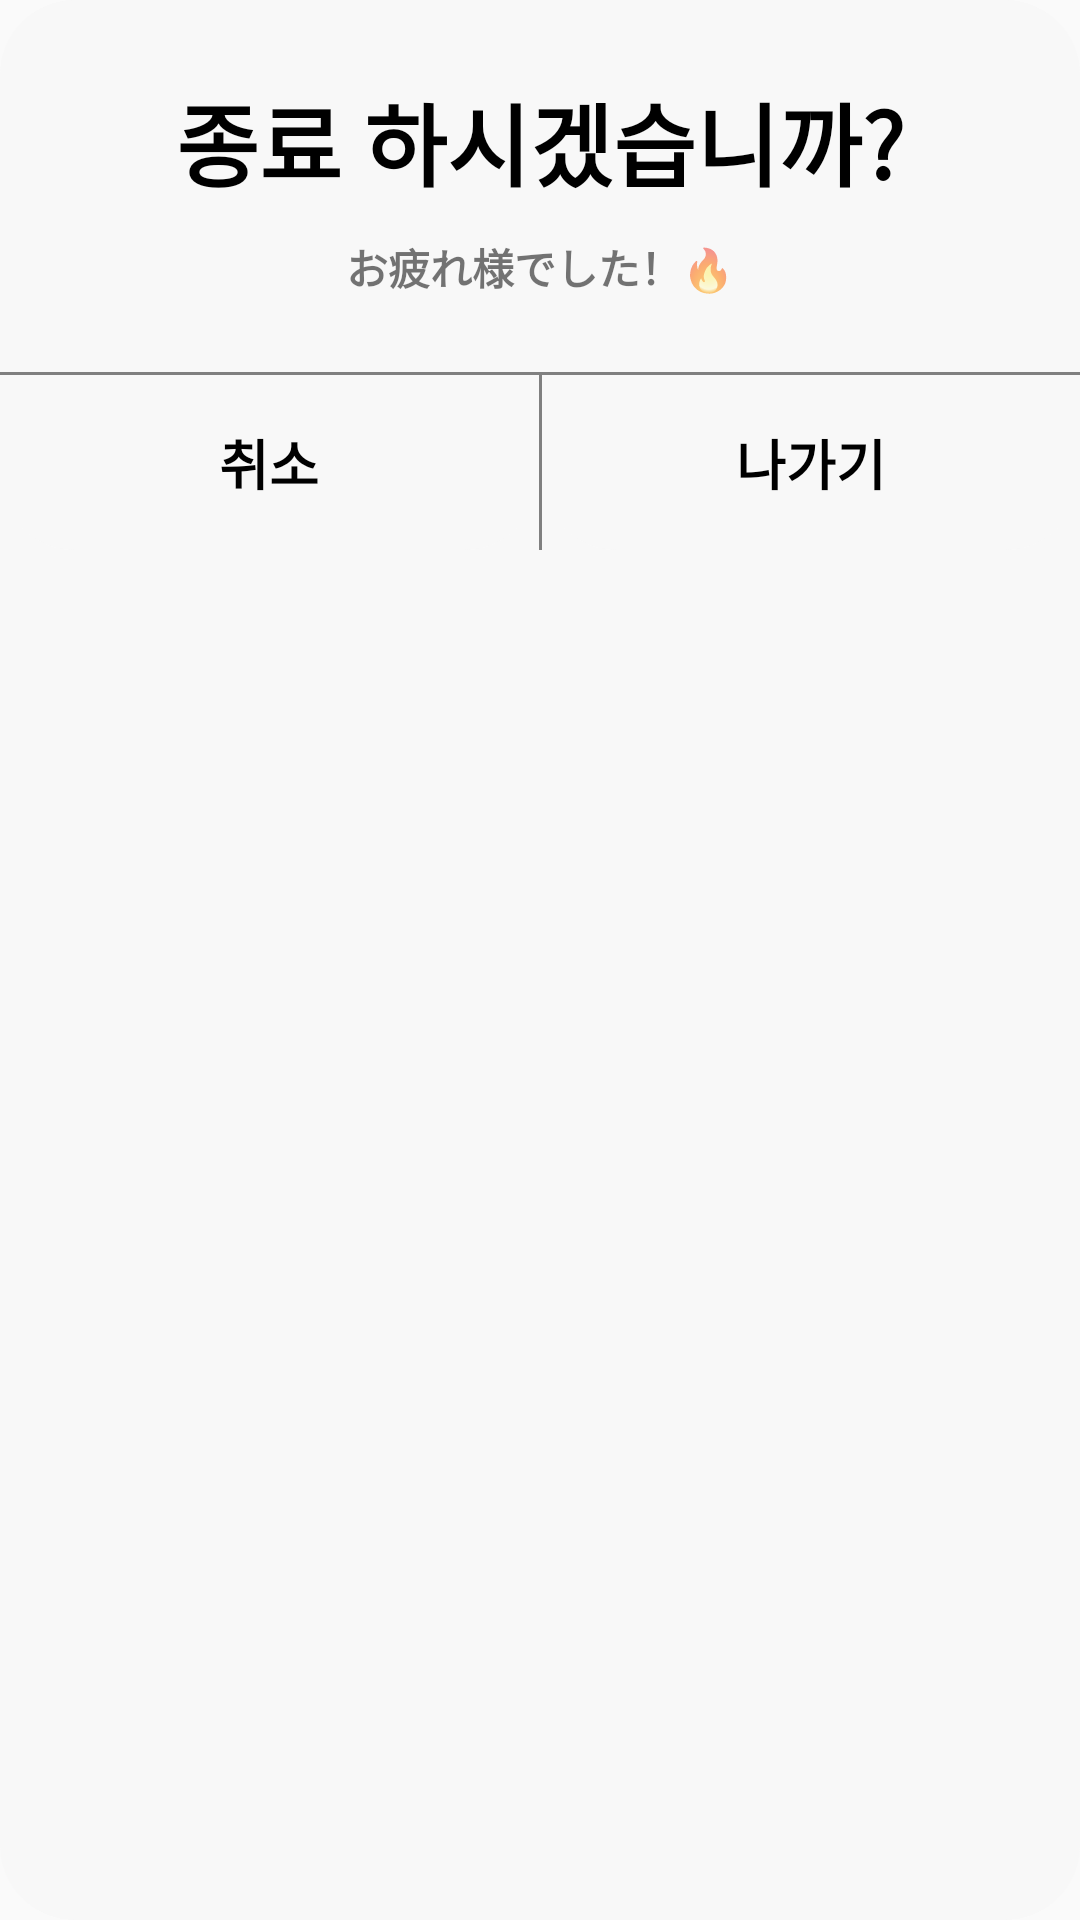

Android layout source for this screen:
<!-- AndroidManifest.xml: application theme HARU -->
<!-- res/layout/dialog_app_exit.xml -->
<?xml version="1.0" encoding="utf-8"?>
<androidx.constraintlayout.widget.ConstraintLayout xmlns:android="http://schemas.android.com/apk/res/android"
    android:layout_width="match_parent"
    android:layout_height="wrap_content"
    android:background="@drawable/dialog_border"
    xmlns:app="http://schemas.android.com/apk/res-auto">

    <TextView
        android:id="@+id/textView"
        android:layout_width="wrap_content"
        android:layout_height="wrap_content"
        android:textSize="30sp"
        android:gravity="center"
        android:text="종료 하시겠습니까?"
        android:layout_marginTop="25dp"
        android:textStyle="bold"
        android:textColor="@color/foreground_color"
        app:layout_constraintTop_toTopOf="parent"
        app:layout_constraintLeft_toLeftOf="parent"
        app:layout_constraintRight_toRightOf="parent" />

    <TextView
        android:id="@+id/textView2"
        android:layout_width="wrap_content"
        android:layout_height="wrap_content"
        android:gravity="center"
        android:text="お疲れ様でした！🔥"
        android:textSize="14sp"
        android:textStyle="bold"
        android:layout_marginTop="10dp"
        app:layout_constraintEnd_toEndOf="parent"
        app:layout_constraintLeft_toLeftOf="parent"
        app:layout_constraintRight_toRightOf="parent"
        app:layout_constraintStart_toStartOf="parent"
        app:layout_constraintTop_toBottomOf="@+id/textView" />

    <View
        android:id="@+id/divider"
        android:layout_width="match_parent"
        android:layout_height="1dp"
        android:background="@color/foreground_color_gray"
        android:layout_marginTop="25dp"
        app:layout_constraintTop_toBottomOf="@+id/textView2" />

    <TextView
        android:id="@+id/cancel"
        android:layout_width="0dp"
        android:layout_height="wrap_content"
        android:gravity="center"
        android:text="취소"
        android:textColor="@color/foreground_color"
        android:textStyle="bold"
        android:padding="16dp"
        android:textSize="18dp"
        android:background="@drawable/dialog_btn_ripple_effect"
        app:layout_constraintLeft_toLeftOf="parent"
        app:layout_constraintRight_toLeftOf="@id/divider2"
        app:layout_constraintTop_toBottomOf="@id/divider" />

    <View
        android:id="@+id/divider2"
        android:layout_width="1dp"
        android:layout_height="0dp"
        android:background="@color/foreground_color_gray"
        app:layout_constraintBottom_toBottomOf="@+id/cancel"
        app:layout_constraintLeft_toLeftOf="parent"
        app:layout_constraintRight_toRightOf="parent"
        app:layout_constraintTop_toBottomOf="@id/divider" />

    <TextView
        android:id="@+id/confirm"
        android:layout_width="0dp"
        android:layout_height="wrap_content"
        android:layout_weight="1"
        android:gravity="center"
        android:text="나가기"
        android:textColor="@color/foreground_color"
        android:background="@drawable/dialog_btn_ripple_effect"
        android:textStyle="bold"
        android:padding="16dp"
        android:textSize="18dp"
        app:layout_constraintRight_toRightOf="parent"
        app:layout_constraintLeft_toRightOf="@id/divider2"
        app:layout_constraintTop_toBottomOf="@id/divider" />
</androidx.constraintlayout.widget.ConstraintLayout>
<!-- resources referenced by this layout -->
<resources>
  <color name="foreground_color">#FF000000</color>
  <color name="foreground_color_gray">#808080</color>
  <!-- drawable dialog_border (drawable) -->
  <?xml version="1.0" encoding="utf-8"?>
  <shape xmlns:android="http://schemas.android.com/apk/res/android"
      android:padding="10dp"
      android:shape="rectangle" >
      <solid android:color="@color/background_color" />
      <corners
          android:topLeftRadius="25dp"
          android:topRightRadius="25dp"
          android:bottomLeftRadius="25dp"
          android:bottomRightRadius="25dp" />
  </shape>
  <!-- drawable dialog_btn_ripple_effect (drawable) -->
  <?xml version="1.0" encoding="utf-8"?>
  <ripple xmlns:android="http://schemas.android.com/apk/res/android"
      android:color="@color/ripple_background_color">
      <item android:id="@android:id/background">
          <shape android:shape="rectangle">
              <solid android:color="@color/background_color"/>
              <corners
                  android:bottomLeftRadius="25dp"
                  android:bottomRightRadius="25dp" />
          </shape>
      </item>
  </ripple>
  <style name="HARU" parent="Base.Theme.HARU" />
  <color name="background_color">#F8F8F8</color>
  <color name="ripple_background_color">#E6E6E6</color>
  <style name="Base.Theme.HARU" parent="Theme.MaterialComponents.Light.NoActionBar.Bridge">
          
          
          
          <item name="android:windowFullscreen">true</item>
      </style>
</resources>
